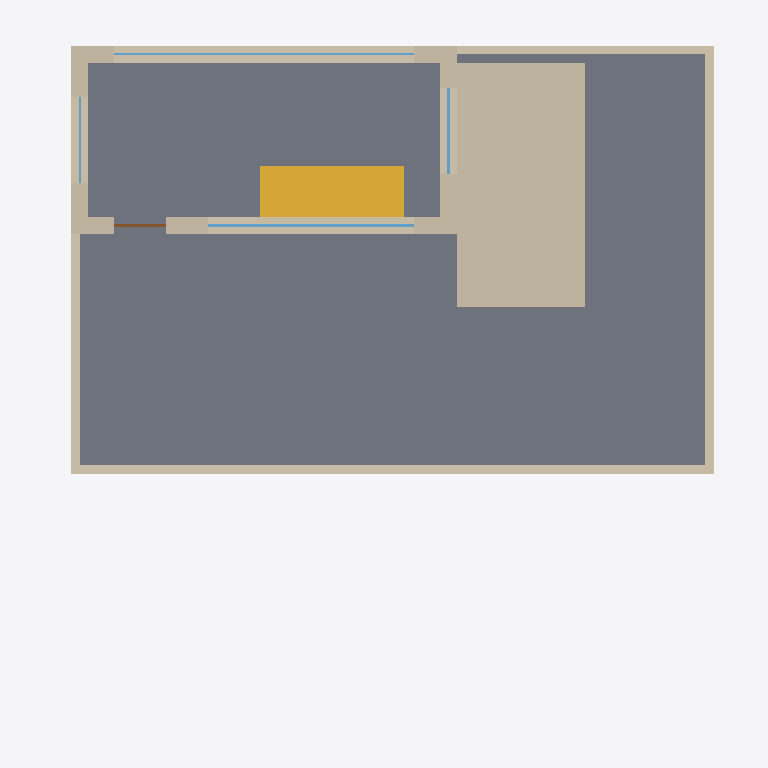
Plan cut of the same IFC building model at storey 'Cantilevered house - upper / +6 m' (level 6.00 m, cut at 7.40 m), seen from above with north up, elements coloured by IFC class: 9 walls (beige), 4 windows (light blue), 1 slab (grey), 1 stair flight (yellow), 1 door (brown). Cut surfaces are drawn darker.
Extent 15.4 m × 16.6 m × 13.1 m (x, y, z). Storeys (3): Cantilevered house - living / +0 m at 0.00 m; Cantilevered house - bedrooms / +3 m at 3.00 m; Cantilevered house - upper / +6 m at 6.00 m. Elements (70): 29 IfcWall, 19 IfcWindow, 12 IfcDoor, 6 IfcSlab, 3 IfcStairFlight, 1 IfcBuildingElementProxy.

HEADER;
FILE_DESCRIPTION(('ViewDefinition [CoordinationView]'),'2;1');
FILE_NAME('fallingwater-master.ifc','2026-01-01T00:00:00',('Author'),('Organisation'),'ifcopenshell','ifcopenshell','');
FILE_SCHEMA(('IFC4'));
ENDSEC;
DATA;
#1=IFCPROJECT('0grP8df$9JtRLVR51vYrwD',$,'Cantilevered house over a stream',$,$,$,$,(#11),#6);
#22=IFCSITE('21LlIsFYjVLfyHgfpJD4F1',$,'Wooded ravine site',$,$,#21,$,$,.ELEMENT.,$,$,$,$,$);
#28=IFCBUILDING('2CKN0cdWnTnA1DC4b5SgLD',$,'Cantilevered house',$,$,#27,$,$,.ELEMENT.,$,$,$);
#40=IFCBUILDINGSTOREY('2a3L8Ke5jIPutVe43sK_lq',$,'Cantilevered house - living / +0 m',$,$,#39,$,$,.ELEMENT.,0.0);
#46=IFCBUILDINGSTOREY('1jxDM4bE1Ix9C6DQ_540Kb',$,'Cantilevered house - bedrooms / +3 m',$,$,#45,$,$,.ELEMENT.,3.0);
#52=IFCBUILDINGSTOREY('38rnjLuEjOs88$N0PdIJpV',$,'Cantilevered house - upper / +6 m',$,$,#51,$,$,.ELEMENT.,6.0);
#172=IFCSLAB('1nHfNsBtLSVOcyvlJ39WXn',$,'Upper floor tray and roof terrace',$,$,#169,#171,$,.FLOOR.);
#1916=IFCWALL('0MaDJru_zSI8vMlhIjBpy9',$,'Stone chimney stack',$,$,#1913,#1915,$,.STANDARD.);
#358=IFCSTAIRFLIGHT('0fjRXdxCbRHuwroLwvvh0B',$,'Stair bedrooms to upper',$,$,#355,#357,$,16,15,0.1875,0.28,.STRAIGHT.);
#1748=IFCWALL('3NzmPy1ObRV8QUJ3VeoDXr',$,'North wall L2',$,$,#1745,#1747,$,.STANDARD.);
#2042=IFCWALL('3uN0FgIQbQ7RhNbO_PteWc',$,'Parapet L2 S',$,$,#2039,#2041,$,.STANDARD.);
#1654=IFCWALL('32Fwsd$GrIev1Xr75njsVf',$,'South wall L2',$,$,#1651,#1653,$,.STANDARD.);
#2060=IFCWALL('1SD_JLgOvSWxgDyGP_H_iw',$,'Parapet L2 E',$,$,#2057,#2059,$,.STANDARD.);
#1804=IFCWALL('3VVv7N00bJrR_c4aqBdLH6',$,'West wall L2',$,$,#1801,#1803,$,.STANDARD.);
#1860=IFCWALL('1ExlEKv4PKIQAYsd5Yaa7B',$,'East wall L2',$,$,#1857,#1859,$,.STANDARD.);
#2096=IFCWALL('3$Ej01apTU2A1bk$CDDiYC',$,'Parapet L2 W',$,$,#2093,#2095,$,.STANDARD.);
#2078=IFCWALL('2eX$nvBRfQEfYKBSCOWnZy',$,'Parapet L2 N',$,$,#2075,#2077,$,.STANDARD.);
#1729=IFCWINDOW('1EgtLt5BXJPvsyhM97jP9m',$,'Window L2/S/o1',$,$,#1726,#1728,$,1.3000000000000003,4.8,.WINDOW.,.SINGLE_PANEL.,$);
#1785=IFCWINDOW('1x4XHjRb1PPBAQ76KxoQ_P',$,'Window L2/N/o0',$,$,#1782,#1784,$,1.3000000000000003,7.0,.WINDOW.,.SINGLE_PANEL.,$);
#1897=IFCWINDOW('1KezTPfKjJABkb4_7jwos7',$,'Window L2/E/o0',$,$,#1894,#1896,$,1.3000000000000003,2.0,.WINDOW.,.SINGLE_PANEL.,$);
#1841=IFCWINDOW('32INEpugXOk8t4QGwWnbOS',$,'Window L2/W/o0',$,$,#1838,#1840,$,1.3000000000000003,2.0,.WINDOW.,.SINGLE_PANEL.,$);
#1691=IFCDOOR('3x3dyo8LTQnwS1t_stbLNQ',$,'Door L2/S/o0',$,$,#1688,#1690,$,2.3,1.2,.DOOR.,.SINGLE_SWING_LEFT.,$);
ENDSEC;
